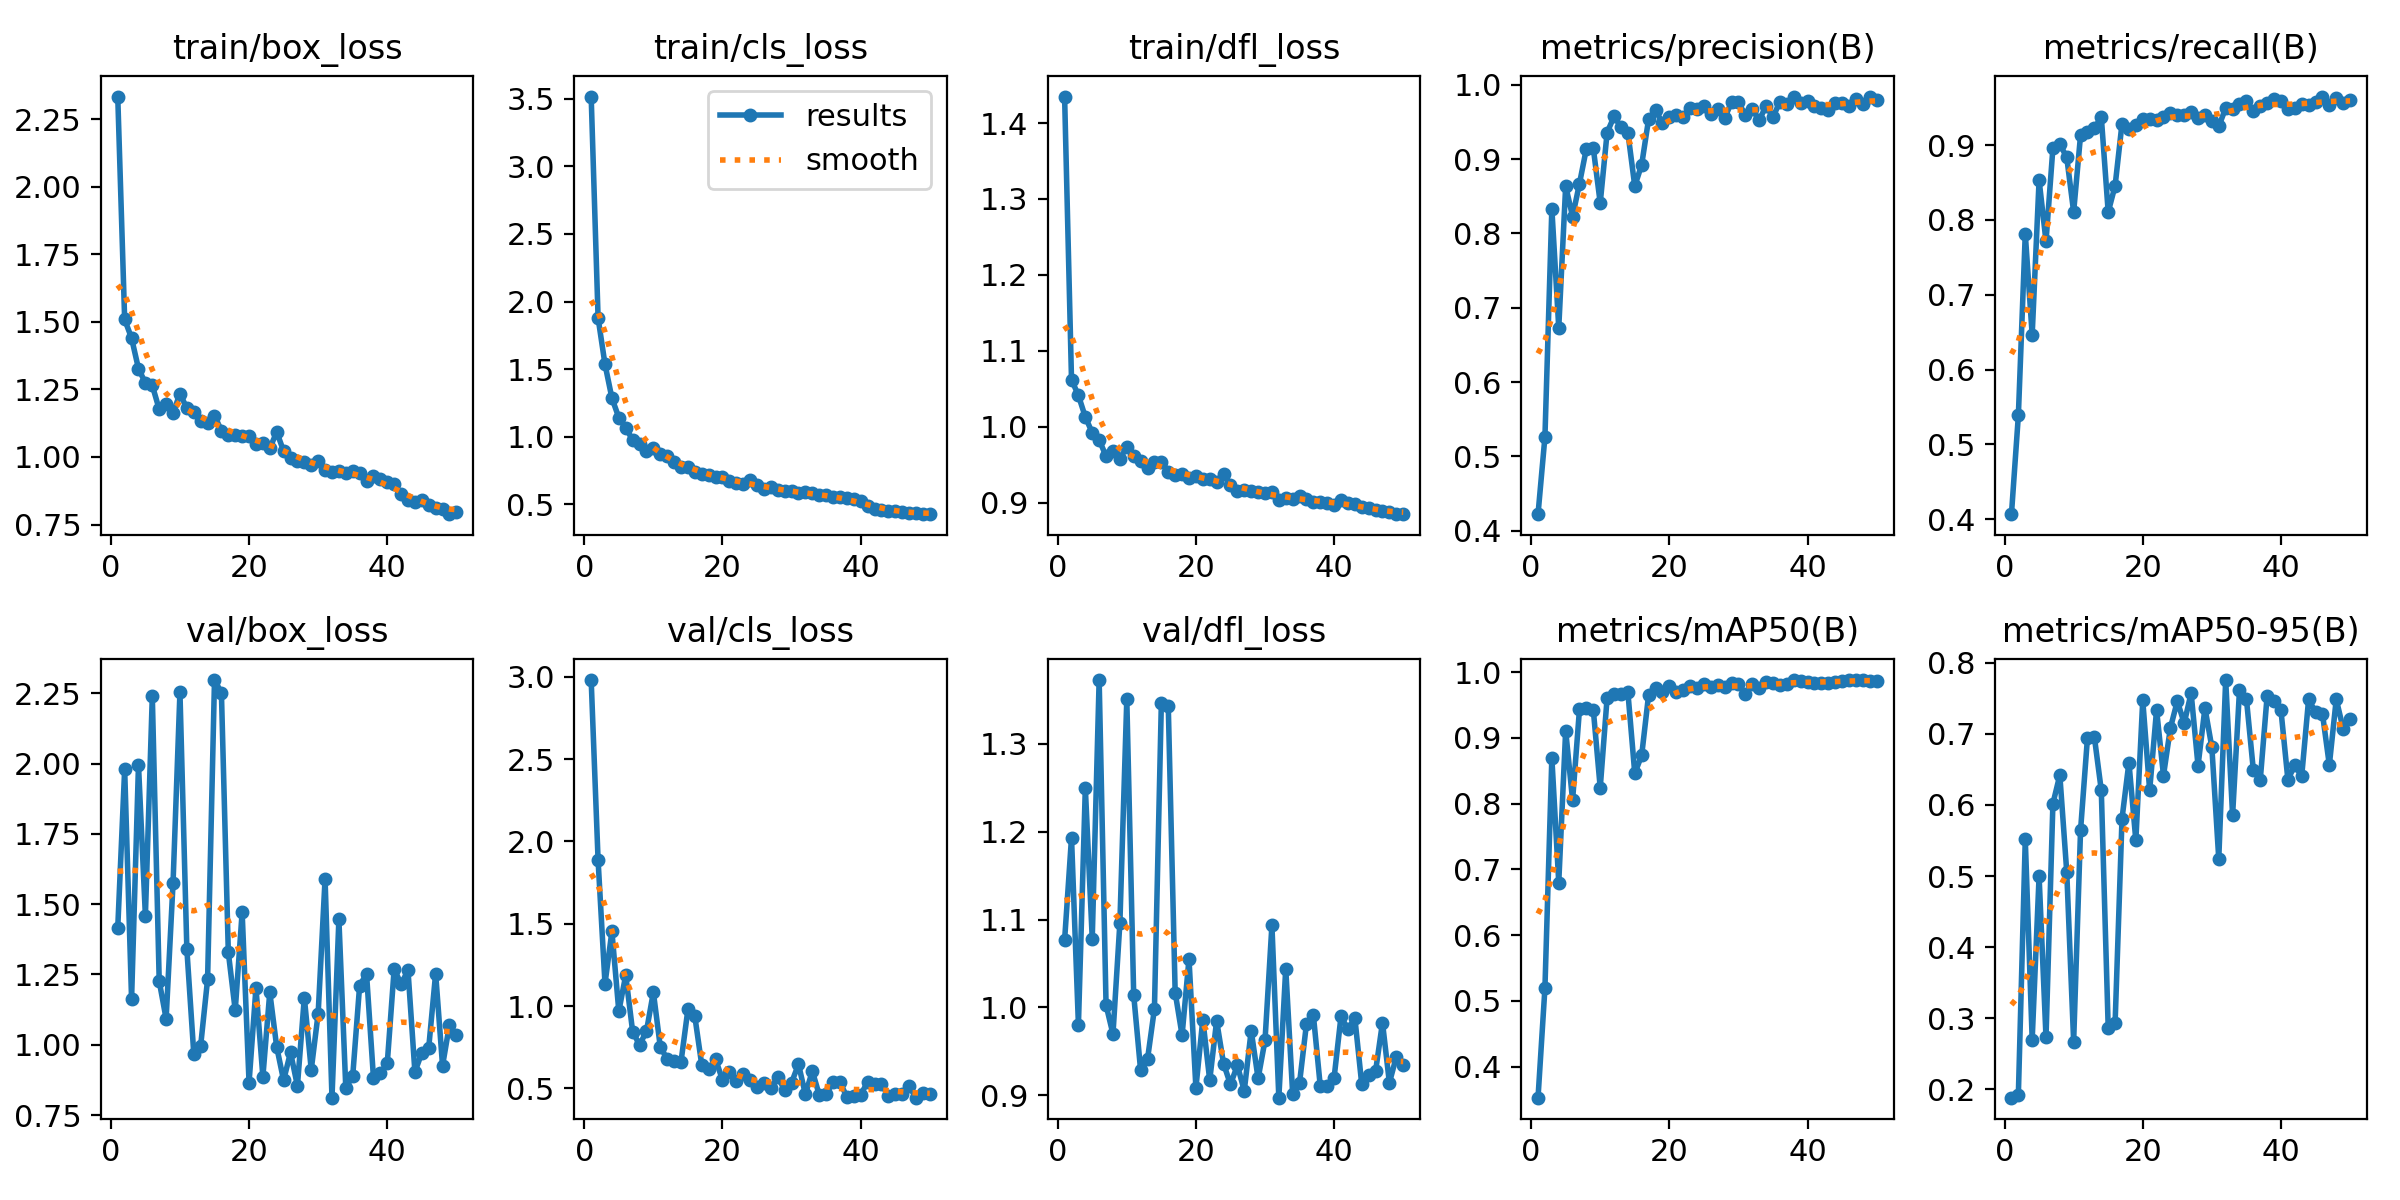

Data behind this chart, as committed beside it:
epoch, time, train/box_loss, train/cls_loss, train/dfl_loss, metrics/precision(B), metrics/recall(B), metrics/mAP50(B), metrics/mAP50-95(B), val/box_loss, val/cls_loss, val/dfl_loss, lr/pg0, lr/pg1, lr/pg2
1, 14.42, 2.334, 3.516, 1.435, 0.4223, 0.4065, 0.3526, 0.1883, 1.416, 2.98, 1.077, 0.0003289, 0.0003289, 0.0003289
2, 27.08, 1.509, 1.879, 1.062, 0.5262, 0.5385, 0.5195, 0.1926, 1.98, 1.886, 1.193, 0.0006491, 0.0006491, 0.0006491
3, 39.54, 1.44, 1.536, 1.041, 0.8332, 0.7815, 0.8695, 0.5514, 1.162, 1.136, 0.9802, 0.0009561, 0.0009561, 0.0009561
4, 51.88, 1.327, 1.286, 1.013, 0.6731, 0.6465, 0.68, 0.2701, 1.995, 1.453, 1.25, 0.0009406, 0.0009406, 0.0009406
5, 64.12, 1.274, 1.141, 0.992, 0.8637, 0.8534, 0.9111, 0.4997, 1.459, 0.9686, 1.078, 0.0009208, 0.0009208, 0.0009208
6, 76.46, 1.265, 1.065, 0.9827, 0.8227, 0.7713, 0.8052, 0.2732, 2.24, 1.187, 1.373, 0.000901, 0.000901, 0.000901
7, 88.73, 1.176, 0.9765, 0.9611, 0.8671, 0.8964, 0.9438, 0.6018, 1.226, 0.8452, 1.003, 0.0008812, 0.0008812, 0.0008812
8, 101.1, 1.196, 0.9475, 0.9679, 0.9142, 0.9013, 0.9454, 0.6419, 1.093, 0.7638, 0.9696, 0.0008614, 0.0008614, 0.0008614
9, 113.5, 1.162, 0.8923, 0.9577, 0.9145, 0.8838, 0.9427, 0.5059, 1.574, 0.8475, 1.096, 0.0008416, 0.0008416, 0.0008416
10, 125.8, 1.235, 0.9203, 0.973, 0.8409, 0.8108, 0.8242, 0.2672, 2.253, 1.084, 1.351, 0.0008218, 0.0008218, 0.0008218
11, 138.1, 1.18, 0.8702, 0.9614, 0.9358, 0.9133, 0.9614, 0.5645, 1.34, 0.7523, 1.014, 0.000802, 0.000802, 0.000802
12, 150.4, 1.167, 0.8581, 0.9544, 0.9573, 0.9173, 0.9673, 0.6943, 0.9689, 0.6782, 0.9283, 0.0007822, 0.0007822, 0.0007822
13, 162.8, 1.133, 0.811, 0.9458, 0.9432, 0.9225, 0.9664, 0.6954, 0.9973, 0.6637, 0.9412, 0.0007624, 0.0007624, 0.0007624
14, 175.1, 1.126, 0.7753, 0.9537, 0.9357, 0.9378, 0.97, 0.6205, 1.233, 0.6618, 0.9984, 0.0007426, 0.0007426, 0.0007426
15, 187.5, 1.153, 0.7773, 0.9541, 0.8637, 0.8105, 0.846, 0.2866, 2.297, 0.98, 1.346, 0.0007228, 0.0007228, 0.0007228
16, 199.9, 1.098, 0.7395, 0.9408, 0.8925, 0.8458, 0.8736, 0.2934, 2.252, 0.9371, 1.343, 0.000703, 0.000703, 0.000703
17, 212.6, 1.08, 0.7266, 0.9368, 0.9536, 0.929, 0.9654, 0.5807, 1.329, 0.6428, 1.017, 0.0006832, 0.0006832, 0.0006832
18, 224.9, 1.081, 0.72, 0.9376, 0.9655, 0.9223, 0.9754, 0.6596, 1.123, 0.6169, 0.9684, 0.0006634, 0.0006634, 0.0006634
19, 237.2, 1.079, 0.701, 0.9329, 0.949, 0.9267, 0.9693, 0.55, 1.472, 0.6778, 1.055, 0.0006436, 0.0006436, 0.0006436
20, 249.9, 1.078, 0.6994, 0.9352, 0.9571, 0.9347, 0.9787, 0.7472, 0.8651, 0.5509, 0.9084, 0.0006238, 0.0006238, 0.0006238
21, 262.8, 1.05, 0.6758, 0.9316, 0.9588, 0.9348, 0.9692, 0.6205, 1.202, 0.5994, 0.9861, 0.000604, 0.000604, 0.000604
22, 276.3, 1.051, 0.6603, 0.9307, 0.9566, 0.9332, 0.9734, 0.7336, 0.8865, 0.5452, 0.917, 0.0005842, 0.0005842, 0.0005842
23, 288.5, 1.032, 0.6528, 0.9275, 0.9683, 0.9377, 0.9782, 0.6413, 1.187, 0.5891, 0.9847, 0.0005644, 0.0005644, 0.0005644
24, 301, 1.093, 0.6783, 0.9382, 0.9668, 0.9425, 0.9765, 0.7081, 0.9926, 0.5523, 0.936, 0.0005446, 0.0005446, 0.0005446
25, 313.3, 1.022, 0.643, 0.9231, 0.9708, 0.9405, 0.9815, 0.7458, 0.8735, 0.5063, 0.9123, 0.0005248, 0.0005248, 0.0005248
26, 325.7, 0.9962, 0.6155, 0.9149, 0.96, 0.9409, 0.9768, 0.715, 0.9733, 0.5342, 0.9339, 0.000505, 0.000505, 0.000505
27, 338.2, 0.9864, 0.6255, 0.9167, 0.9671, 0.9441, 0.981, 0.7573, 0.8538, 0.5037, 0.9051, 0.0004852, 0.0004852, 0.0004852
28, 350.7, 0.9812, 0.6086, 0.9151, 0.955, 0.9358, 0.9776, 0.6551, 1.168, 0.5674, 0.9735, 0.0004654, 0.0004654, 0.0004654
29, 363, 0.971, 0.5971, 0.9136, 0.9765, 0.9405, 0.9842, 0.7363, 0.9113, 0.4907, 0.9191, 0.0004456, 0.0004456, 0.0004456
30, 375.5, 0.9836, 0.5952, 0.913, 0.9765, 0.9328, 0.9815, 0.681, 1.111, 0.5355, 0.9623, 0.0004258, 0.0004258, 0.0004258
31, 387.9, 0.9531, 0.5804, 0.9145, 0.9591, 0.9252, 0.9673, 0.5241, 1.59, 0.6467, 1.093, 0.000406, 0.000406, 0.000406
32, 400.4, 0.9449, 0.5901, 0.9031, 0.9679, 0.9497, 0.9813, 0.7755, 0.8119, 0.4635, 0.8972, 0.0003862, 0.0003862, 0.0003862
33, 413.3, 0.9485, 0.5832, 0.9058, 0.952, 0.9479, 0.9763, 0.5854, 1.446, 0.6053, 1.044, 0.0003664, 0.0003664, 0.0003664
34, 425.5, 0.9398, 0.57, 0.9043, 0.9718, 0.9555, 0.9844, 0.7615, 0.8462, 0.461, 0.9019, 0.0003466, 0.0003466, 0.0003466
35, 437.9, 0.9495, 0.5713, 0.9091, 0.9565, 0.9594, 0.9833, 0.7491, 0.8888, 0.4662, 0.9142, 0.0003268, 0.0003268, 0.0003268
36, 450.2, 0.9418, 0.556, 0.9043, 0.9771, 0.9451, 0.9808, 0.6492, 1.21, 0.5365, 0.9812, 0.000307, 0.000307, 0.000307
37, 462.6, 0.9107, 0.5513, 0.9012, 0.9737, 0.9524, 0.9823, 0.6347, 1.252, 0.5376, 0.9911, 0.0002872, 0.0002872, 0.0002872
38, 474.9, 0.9288, 0.5443, 0.9007, 0.9833, 0.9562, 0.9875, 0.7534, 0.8835, 0.4487, 0.91, 0.0002674, 0.0002674, 0.0002674
39, 487.4, 0.9196, 0.5412, 0.8998, 0.9749, 0.9614, 0.9867, 0.7468, 0.8992, 0.4529, 0.9103, 0.0002476, 0.0002476, 0.0002476
40, 499.8, 0.908, 0.5273, 0.8972, 0.978, 0.959, 0.9853, 0.7329, 0.9344, 0.4622, 0.92, 0.0002278, 0.0002278, 0.0002278
41, 513.3, 0.9015, 0.4902, 0.9034, 0.9717, 0.9484, 0.9835, 0.6357, 1.27, 0.5374, 0.9899, 0.000208, 0.000208, 0.000208
42, 525.4, 0.8613, 0.4687, 0.8994, 0.9684, 0.9498, 0.9842, 0.6554, 1.216, 0.5247, 0.9749, 0.0001882, 0.0001882, 0.0001882
43, 537.4, 0.8411, 0.4561, 0.8977, 0.9663, 0.9547, 0.9838, 0.6404, 1.264, 0.5281, 0.988, 0.0001684, 0.0001684, 0.0001684
44, 549.5, 0.8324, 0.454, 0.894, 0.975, 0.9537, 0.9851, 0.7484, 0.9035, 0.4537, 0.9123, 0.0001486, 0.0001486, 0.0001486
45, 561.5, 0.8393, 0.4476, 0.8923, 0.9753, 0.9584, 0.987, 0.7304, 0.9712, 0.4661, 0.9229, 0.0001288, 0.0001288, 0.0001288
46, 573.5, 0.8207, 0.4409, 0.8897, 0.9717, 0.9651, 0.9874, 0.7285, 0.9898, 0.4639, 0.9273, 0.000109, 0.000109, 0.000109
47, 585.6, 0.8126, 0.4373, 0.8886, 0.9804, 0.9542, 0.9875, 0.656, 1.253, 0.5149, 0.9826, 8.92e-05, 8.92e-05, 8.92e-05
48, 597.6, 0.8083, 0.4358, 0.8877, 0.9743, 0.9635, 0.988, 0.7486, 0.9255, 0.4436, 0.9142, 6.94e-05, 6.94e-05, 6.94e-05
49, 609.7, 0.7884, 0.428, 0.8856, 0.9841, 0.9564, 0.987, 0.7071, 1.071, 0.4712, 0.9436, 4.96e-05, 4.96e-05, 4.96e-05
50, 621.7, 0.795, 0.4274, 0.8848, 0.9792, 0.9604, 0.9873, 0.721, 1.033, 0.465, 0.9339, 2.98e-05, 2.98e-05, 2.98e-05
